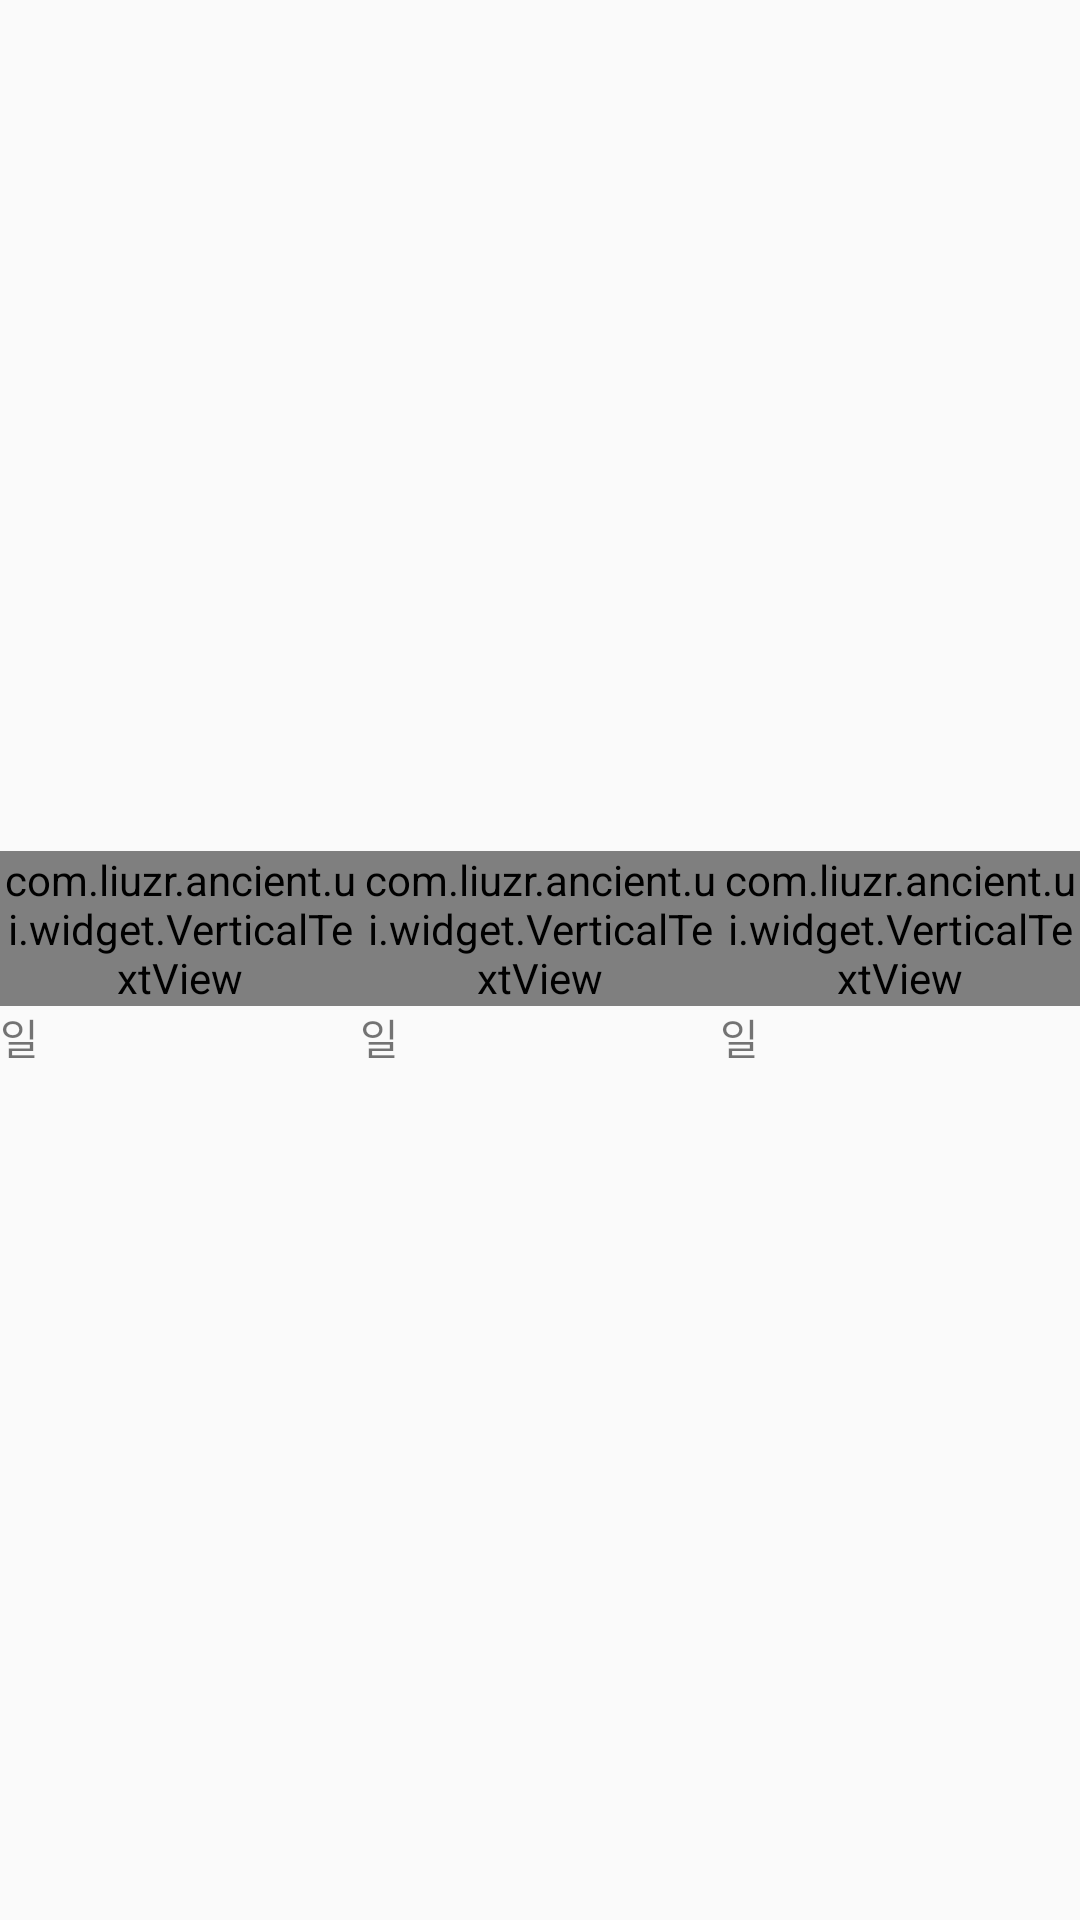

Reconstruct the res/layout file that produces this screen, plus the resources it refers to.
<!-- AndroidManifest.xml: application theme AppTheme -->
<!-- res/layout/view_day_chooser.xml -->
<?xml version="1.0" encoding="utf-8"?>
<LinearLayout xmlns:android="http://schemas.android.com/apk/res/android"
    android:layout_width="match_parent"
    android:layout_height="match_parent"
    android:baselineAligned="true"
    >

    <RelativeLayout
        android:id="@+id/max_container"
        android:layout_width="wrap_content"
        android:layout_height="match_parent"
        android:layout_weight="1"
        android:gravity="center"
        >

        <com.liuzr.ancient.ui.widget.VerticalTextView
            android:id="@+id/max_day_chooser"
            android:layout_width="wrap_content"
            android:layout_height="wrap_content"
            style="@style/DayChooserTextStyle"
            />

        <TextView
            android:id="@+id/max_day_unit"
            android:layout_width="wrap_content"
            android:layout_height="wrap_content"
            style="@style/DayChooserUnitStyle"
            android:text="@string/day"
            android:layout_alignLeft="@+id/max_day_chooser"
            android:layout_alignStart="@+id/max_day_chooser"
            android:layout_below="@+id/max_day_chooser"
            />

    </RelativeLayout>

    <RelativeLayout
        android:layout_width="wrap_content"
        android:layout_height="match_parent"
        android:layout_weight="1"
        android:gravity="center"
        >

        <com.liuzr.ancient.ui.widget.VerticalTextView
            android:id="@+id/mid_day_chooser"
            android:layout_width="wrap_content"
            android:layout_height="wrap_content"
            style="@style/DayChooserTextStyle"
            />


        <TextView
            android:layout_width="wrap_content"
            android:layout_height="wrap_content"
            style="@style/DayChooserUnitStyle"
            android:text="@string/day"
            android:layout_alignLeft="@+id/mid_day_chooser"
            android:layout_alignStart="@+id/mid_day_chooser"
            android:layout_below="@+id/mid_day_chooser"
            />

    </RelativeLayout>

    <RelativeLayout
        android:layout_width="wrap_content"
        android:layout_height="match_parent"
        android:layout_weight="1"
        android:gravity="center"
        >

        <com.liuzr.ancient.ui.widget.VerticalTextView
            android:id="@+id/min_day_chooser"
            android:layout_width="wrap_content"
            android:layout_height="wrap_content"
            style="@style/DayChooserTextStyle"
            />

        <TextView
            android:layout_width="wrap_content"
            android:layout_height="wrap_content"
            style="@style/DayChooserUnitStyle"
            android:text="@string/day"
            android:layout_alignLeft="@+id/min_day_chooser"
            android:layout_alignStart="@+id/min_day_chooser"
            android:layout_below="@+id/min_day_chooser"
            />

    </RelativeLayout>

</LinearLayout>
<!-- resources referenced by this layout -->
<resources>
  <string name="day">일</string>
  <style name="AppTheme" parent="Theme.AppCompat.Light.NoActionBar">
          <item name="colorPrimary">@android:color/transparent</item>
      </style>
</resources>
